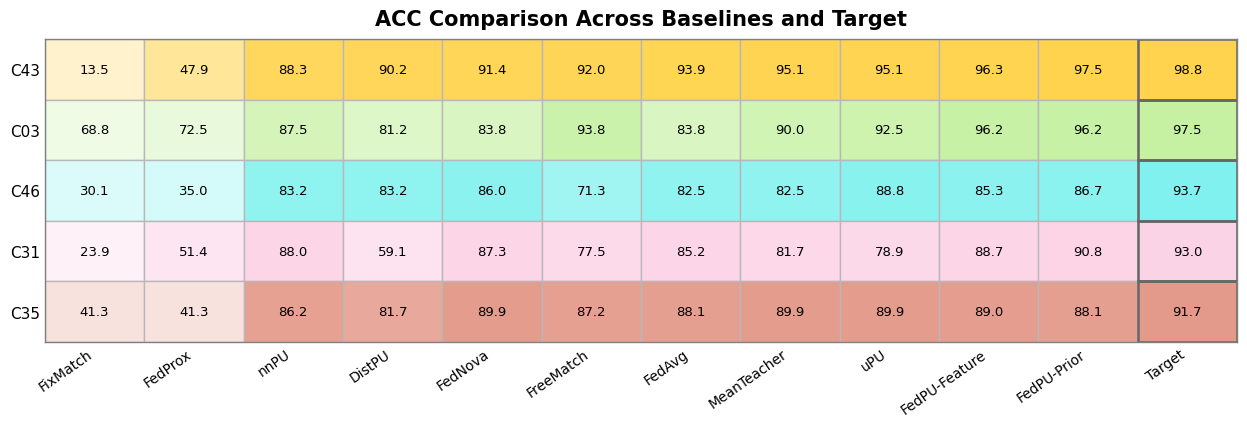

This figure's Python source:
import matplotlib.pyplot as plt
from matplotlib.patches import Rectangle
from matplotlib import colors as mcolors
import numpy as np
import os

# =========================
# 1. 全局设置
# =========================
plt.rcParams['svg.fonttype'] = 'none'   # 文字保留为文本，便于PPT编辑
plt.rcParams['font.family'] = 'Arial'
plt.rcParams['font.size'] = 11
plt.rcParams['axes.unicode_minus'] = False

# =========================
# 2. baseline 顺序
# =========================
baseline_order = [
    "FixMatch",
    "FedProx",
    "nnPU",
    "DistPU",
    "FedNova",
    "FreeMatch",
    "FedAvg",
    "MeanTeacher",
    "uPU",
    "FedPU-Feature",
    "FedPU-Prior",
    "Target"
]

client_order = ["C43", "C03", "C46", "C31", "C35"]

# =========================
# 3. 数据
# =========================
data = {
    "C43": {
        "FixMatch": 13.50,
        "FedProx": 47.85,
        "nnPU": 88.34,
        "DistPU": 90.18,
        "FedNova": 91.41,
        "FreeMatch": 92.02,
        "FedAvg": 93.87,
        "MeanTeacher": 95.09,
        "uPU": 95.09,
        "FedPU-Feature": 96.32,
        "FedPU-Prior": 97.55,
        "Target": 98.77,
    },
    "C03": {
        "FixMatch": 68.75,
        "FedProx": 72.50,
        "nnPU": 87.50,
        "DistPU": 81.25,
        "FedNova": 83.75,
        "FreeMatch": 93.75,
        "FedAvg": 83.75,
        "MeanTeacher": 90.00,
        "uPU": 92.50,
        "FedPU-Feature": 96.25,
        "FedPU-Prior": 96.25,
        "Target": 97.50,
    },
    "C46": {
        "FixMatch": 30.07,
        "FedProx": 34.97,
        "nnPU": 83.22,
        "DistPU": 83.22,
        "FedNova": 86.01,
        "FreeMatch": 71.33,
        "FedAvg": 82.52,
        "MeanTeacher": 82.52,
        "uPU": 88.81,
        "FedPU-Feature": 85.31,
        "FedPU-Prior": 86.71,
        "Target": 93.71,
    },
    "C31": {
        "FixMatch": 23.94,
        "FedProx": 51.41,
        "nnPU": 88.03,
        "DistPU": 59.15,
        "FedNova": 87.32,
        "FreeMatch": 77.46,
        "FedAvg": 85.21,
        "MeanTeacher": 81.69,
        "uPU": 78.87,
        "FedPU-Feature": 88.73,
        "FedPU-Prior": 90.85,
        "Target": 92.96,
    },
    "C35": {
        "FixMatch": 41.28,
        "FedProx": 41.28,
        "nnPU": 86.24,
        "DistPU": 81.65,
        "FedNova": 89.91,
        "FreeMatch": 87.16,
        "FedAvg": 88.07,
        "MeanTeacher": 89.91,
        "uPU": 89.91,
        "FedPU-Feature": 88.99,
        "FedPU-Prior": 88.07,
        "Target": 91.74,
    }
}

# =========================
# 4. 每行主色（淡色系）
# =========================
row_base_colors = {
    "C43": "#FFC000",  # 淡黄
    "C03": "#ADEB7B",  # 淡绿
    "C46": "#49EBE6",  # 淡蓝
    "C31": "#FAC0DB",  # 淡粉
    "C35": "#D86E58",  # 淡紫
}

# =========================
# 5. 白色 -> 主色 插值函数
# =========================
def blend_with_white(base_color, t):
    """
    t in [0,1]
    t越小越接近白色
    t越大越接近base_color
    """
    base_rgb = np.array(mcolors.to_rgb(base_color))
    white_rgb = np.array([1.0, 1.0, 1.0])
    rgb = white_rgb * (1 - t) + base_rgb * t
    return rgb

# =========================
# 6. 构造数值矩阵
# =========================
values = np.array([
    [data[c][b] for b in baseline_order]
    for c in client_order
], dtype=float)

# =========================
# 7. 绘图函数
# =========================
def plot_acc_heatmap_soft(save_dir="acc_heatmap_soft_svg_results",
                          filename="usps_client_acc_heatmap_soft.svg"):
    os.makedirs(save_dir, exist_ok=True)

    n_rows, n_cols = values.shape

    fig, ax = plt.subplots(figsize=(12.6, 4.4))
    fig.patch.set_facecolor("white")
    ax.set_facecolor("white")

    # 逐格绘制
    for i in range(n_rows):
        client_name = client_order[i]
        row_vals = values[i]
        row_min = row_vals.min()
        row_max = row_vals.max()

        for j in range(n_cols):
            val = values[i, j]

            # 行内归一化
            if abs(row_max - row_min) < 1e-12:
                t = 0.55
            else:
                t = (val - row_min) / (row_max - row_min)

            # 控制颜色整体更淡
            # 这里是最关键的深浅控制参数
            t = 0.2 + 0.5 * t

            color = blend_with_white(row_base_colors[client_name], t)

            rect = Rectangle(
                (j, i), 1, 1,
                facecolor=color,
                edgecolor="#B8B8B8",
                linewidth=1.0
            )
            ax.add_patch(rect)

            ax.text(
                j + 0.5, i + 0.5,
                f"{val:.1f}",
                ha="center",
                va="center",
                fontsize=9.5,
                color="black"
            )

    # 高亮 Target 列
    target_col = baseline_order.index("Target")
    for i in range(n_rows):
        highlight_rect = Rectangle(
            (target_col, i), 1, 1,
            fill=False,
            edgecolor="#666666",
            linewidth=1.8
        )
        ax.add_patch(highlight_rect)

    # 坐标轴设置
    ax.set_xlim(0, n_cols)
    ax.set_ylim(0, n_rows)
    ax.invert_yaxis()

    ax.set_xticks(np.arange(n_cols) + 0.5)
    ax.set_xticklabels(baseline_order, rotation=35, ha='right', fontsize=10)

    ax.set_yticks(np.arange(n_rows) + 0.5)
    ax.set_yticklabels(client_order, fontsize=11)

    ax.set_title("ACC Comparison Across Baselines and Target",
                 fontsize=15, fontweight='bold', pad=10)

    ax.tick_params(length=0)

    for spine in ax.spines.values():
        spine.set_linewidth(1.0)
        spine.set_color("#808080")

    plt.tight_layout()

    out_path = os.path.join(save_dir, filename)
    plt.savefig(out_path, format="svg")
    plt.close()

    print(f"Saved: {out_path}")

# =========================
# 8. 执行
# =========================
plot_acc_heatmap_soft()
